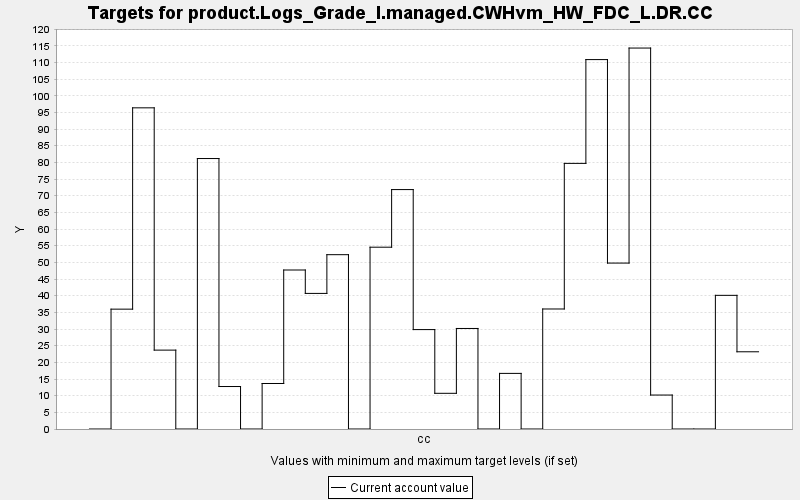

The data file committed next to this chart (first rows):
TARGET, PERIOD, YEAR, PERIODWIDTH, MINIMUM, MAXIMUM, MINWEIGHT, MAXWEIGHT, CURRENT, SUMMARY
product.Logs_Grade_I.managed.CWHvm_HW_FD…, 0, 0, 10.0, 0.0, 10000, 1.0, 1.0, 0.0, 0.0
product.Logs_Grade_I.managed.CWHvm_HW_FD…, 1, 10, 10.0, 0.0, 10000, 1.0, 1.0, 35.96, 0.0
product.Logs_Grade_I.managed.CWHvm_HW_FD…, 2, 20, 10.0, 0.0, 10000, 1.0, 1.0, 96.37, 0.0
product.Logs_Grade_I.managed.CWHvm_HW_FD…, 3, 30, 10.0, 0.0, 10000, 1.0, 1.0, 23.67, 0.0
product.Logs_Grade_I.managed.CWHvm_HW_FD…, 4, 40, 10.0, 0.0, 10000, 1.0, 1.0, 0.0, 0.0
product.Logs_Grade_I.managed.CWHvm_HW_FD…, 5, 50, 10.0, 0.0, 10000, 1.0, 1.0, 81.16, 0.0
product.Logs_Grade_I.managed.CWHvm_HW_FD…, 6, 60, 10.0, 0.0, 10000, 1.0, 1.0, 12.75, 0.0
product.Logs_Grade_I.managed.CWHvm_HW_FD…, 7, 70, 10.0, 0.0, 10000, 1.0, 1.0, 0.0, 0.0
product.Logs_Grade_I.managed.CWHvm_HW_FD…, 8, 80, 10.0, 0.0, 10000, 1.0, 1.0, 13.66, 0.0
product.Logs_Grade_I.managed.CWHvm_HW_FD…, 9, 90, 10.0, 0.0, 10000, 1.0, 1.0, 47.71, 0.0
product.Logs_Grade_I.managed.CWHvm_HW_FD…, 10, 100, 10.0, 0.0, 10000, 1.0, 1.0, 40.69, 0.0
product.Logs_Grade_I.managed.CWHvm_HW_FD…, 11, 110, 10.0, 0.0, 10000, 1.0, 1.0, 52.31, 0.0
product.Logs_Grade_I.managed.CWHvm_HW_FD…, 12, 120, 10.0, 0.0, 10000, 1.0, 1.0, 0.0, 0.0
product.Logs_Grade_I.managed.CWHvm_HW_FD…, 13, 130, 10.0, 0.0, 10000, 1.0, 1.0, 54.56, 0.0
product.Logs_Grade_I.managed.CWHvm_HW_FD…, 14, 140, 10.0, 0.0, 10000, 1.0, 1.0, 71.84, 0.0
product.Logs_Grade_I.managed.CWHvm_HW_FD…, 15, 150, 10.0, 0.0, 10000, 1.0, 1.0, 29.83, 0.0
product.Logs_Grade_I.managed.CWHvm_HW_FD…, 16, 160, 10.0, 0.0, 10000, 1.0, 1.0, 10.71, 0.0
product.Logs_Grade_I.managed.CWHvm_HW_FD…, 17, 170, 10.0, 0.0, 10000, 1.0, 1.0, 30.17, 0.0
product.Logs_Grade_I.managed.CWHvm_HW_FD…, 18, 180, 10.0, 0.0, 10000, 1.0, 1.0, 0.0, 0.0
product.Logs_Grade_I.managed.CWHvm_HW_FD…, 19, 190, 10.0, 0.0, 10000, 1.0, 1.0, 16.69, 0.0
product.Logs_Grade_I.managed.CWHvm_HW_FD…, 20, 200, 10.0, 0.0, 10000, 1.0, 1.0, 0.0, 0.0
product.Logs_Grade_I.managed.CWHvm_HW_FD…, 21, 210, 10.0, 0.0, 10000, 1.0, 1.0, 36.01, 0.0
product.Logs_Grade_I.managed.CWHvm_HW_FD…, 22, 220, 10.0, 0.0, 10000, 1.0, 1.0, 79.7, 0.0
product.Logs_Grade_I.managed.CWHvm_HW_FD…, 23, 230, 10.0, 0.0, 10000, 1.0, 1.0, 110.8, 0.0
product.Logs_Grade_I.managed.CWHvm_HW_FD…, 24, 240, 10.0, 0.0, 10000, 1.0, 1.0, 49.79, 0.0
product.Logs_Grade_I.managed.CWHvm_HW_FD…, 25, 250, 10.0, 0.0, 10000, 1.0, 1.0, 114.3, 0.0
product.Logs_Grade_I.managed.CWHvm_HW_FD…, 26, 260, 10.0, 0.0, 10000, 1.0, 1.0, 10.19, 0.0
product.Logs_Grade_I.managed.CWHvm_HW_FD…, 27, 270, 10.0, 0.0, 10000, 1.0, 1.0, 0.0, 0.0
product.Logs_Grade_I.managed.CWHvm_HW_FD…, 28, 280, 10.0, 0.0, 10000, 1.0, 1.0, 0.0, 0.0
product.Logs_Grade_I.managed.CWHvm_HW_FD…, 29, 290, 10.0, 0.0, 10000, 1.0, 1.0, 40.11, 0.0
product.Logs_Grade_I.managed.CWHvm_HW_FD…, 30, 300, 10.0, 0.0, 10000, 1.0, 1.0, 23.17, 0.0
